Dataset: Images (GitHub, ih-lab/CNN_Smoothie). Classes: adeno, squam.

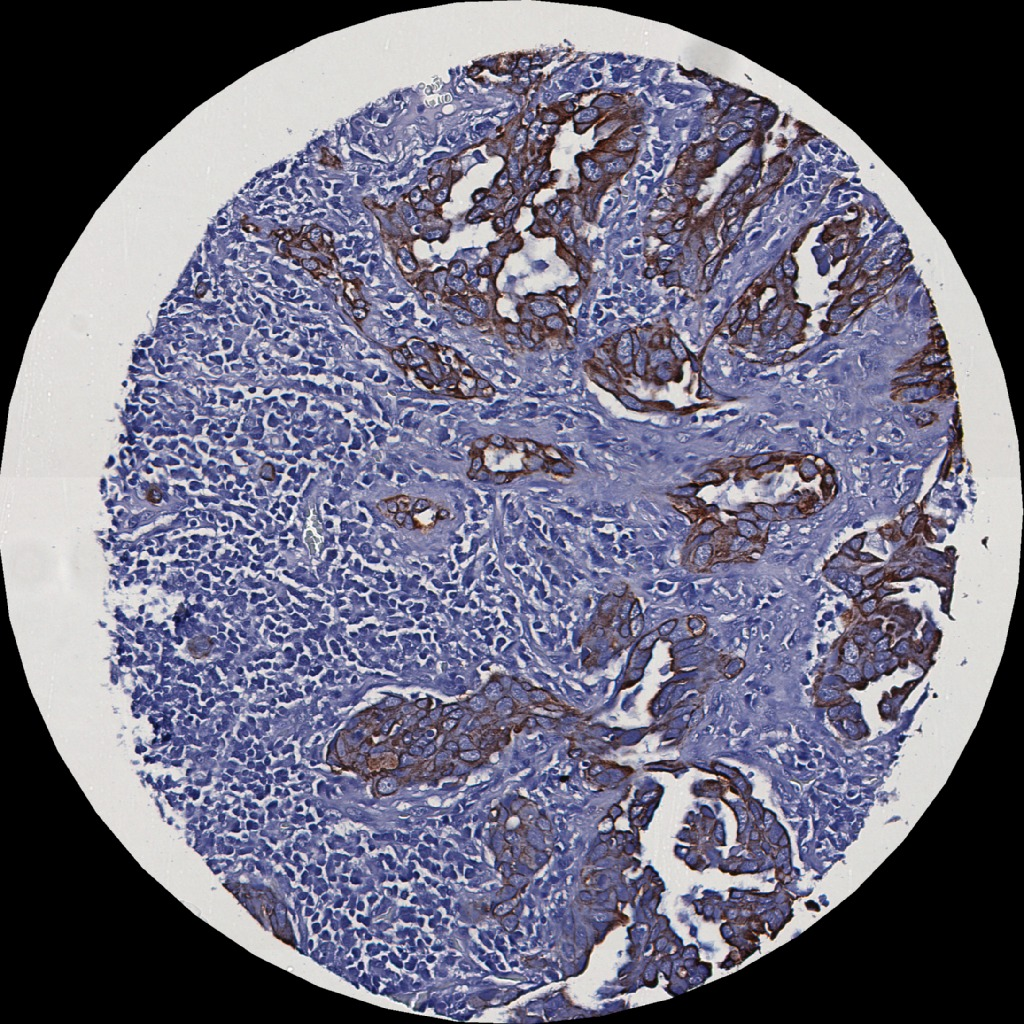
Label: adeno

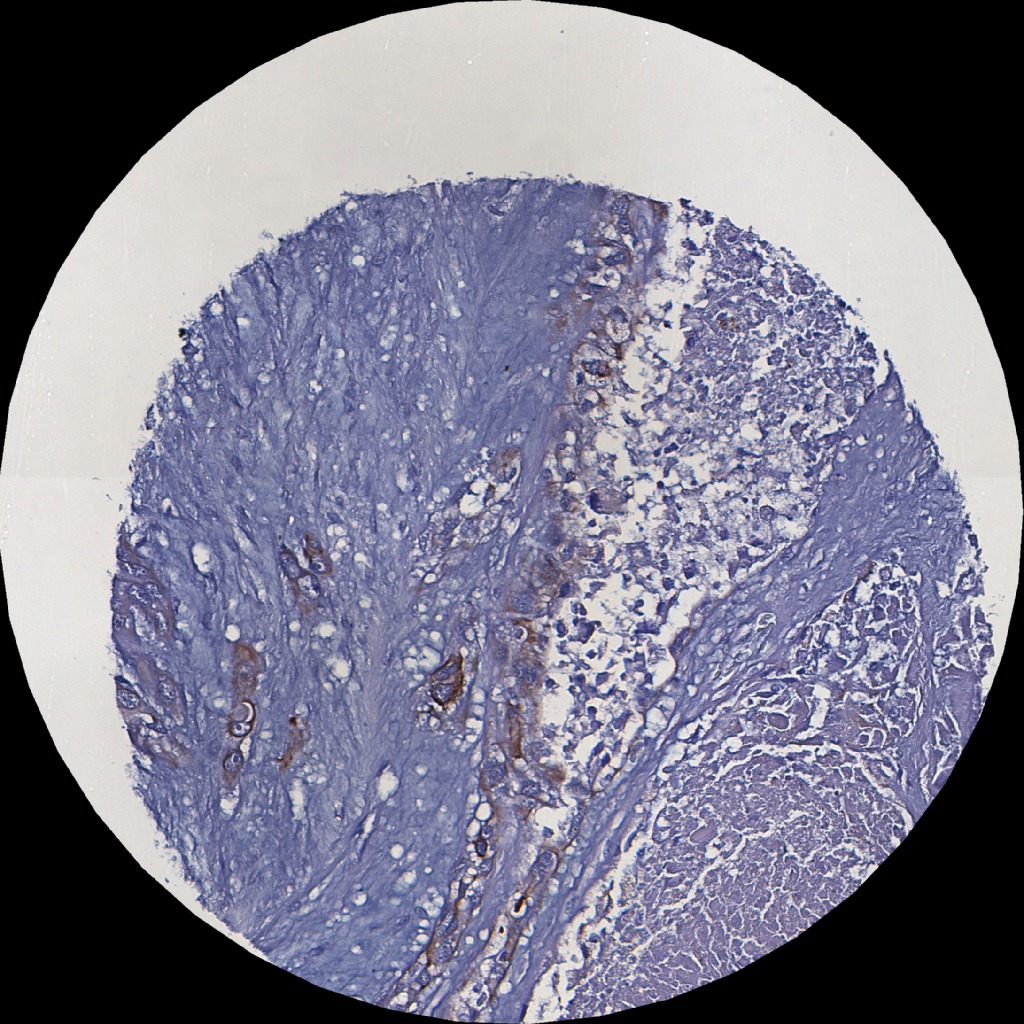
Label: adeno

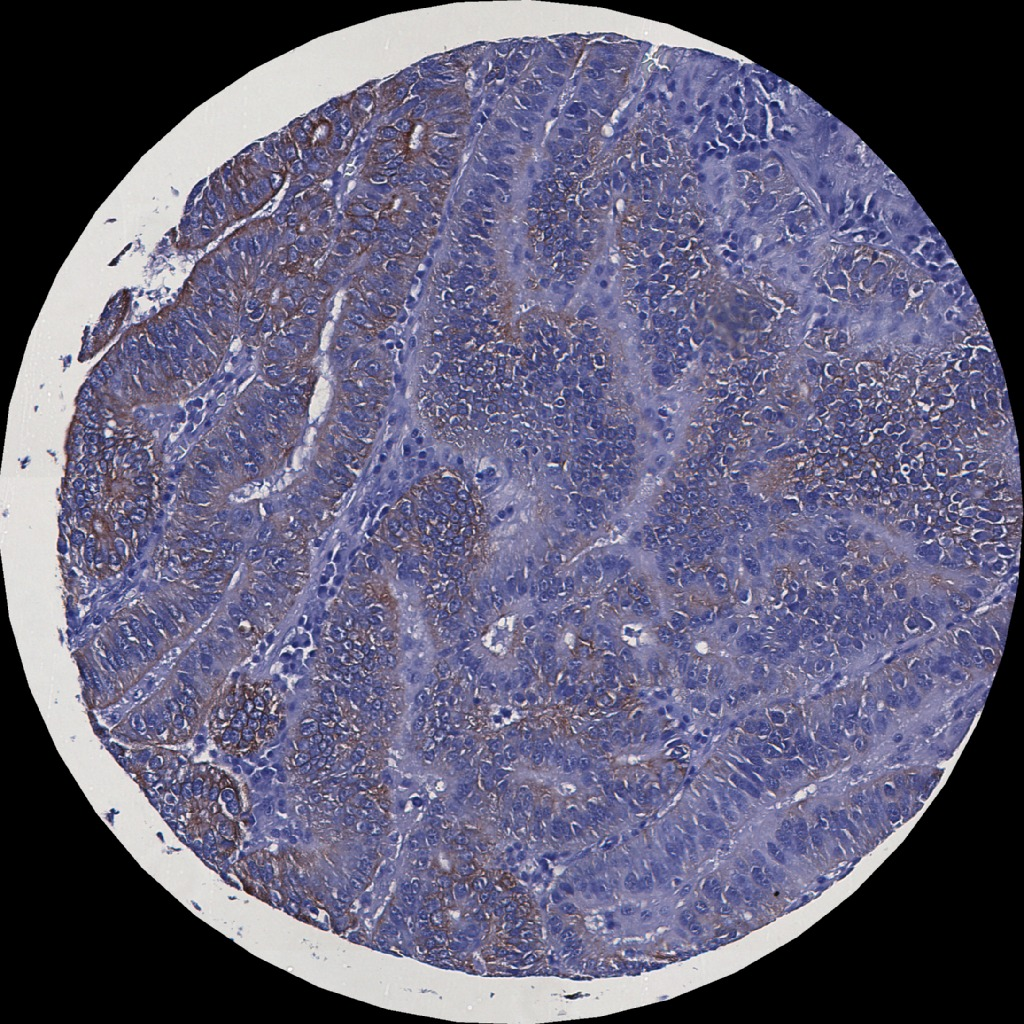
Label: adeno

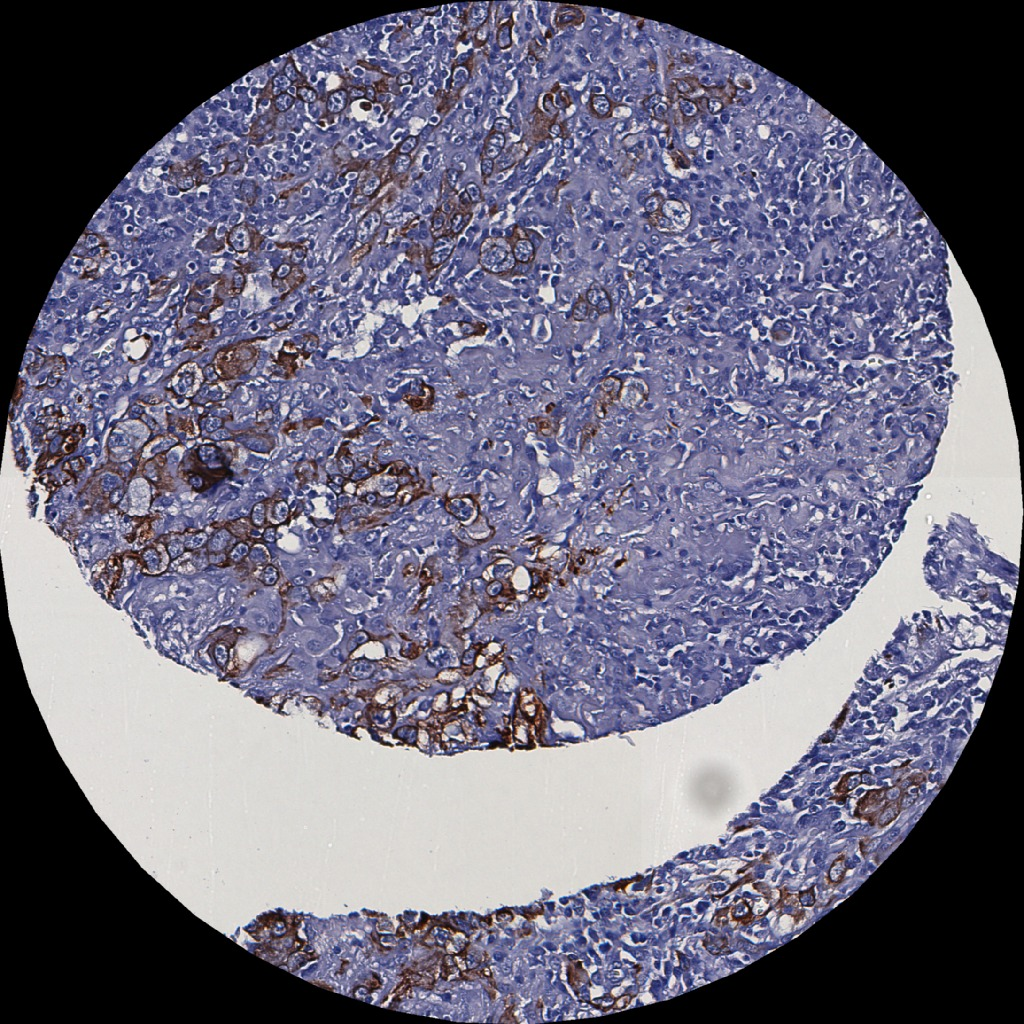
Label: squam

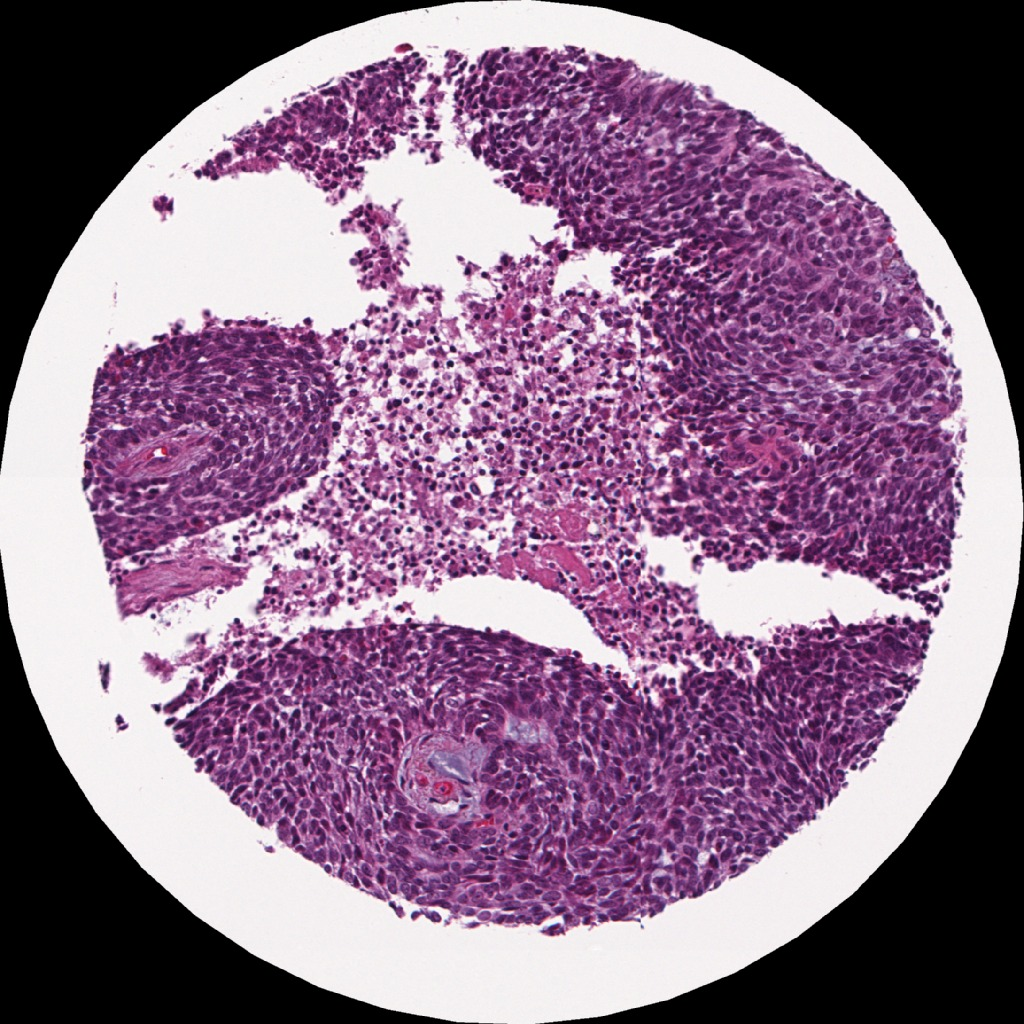
Label: squam

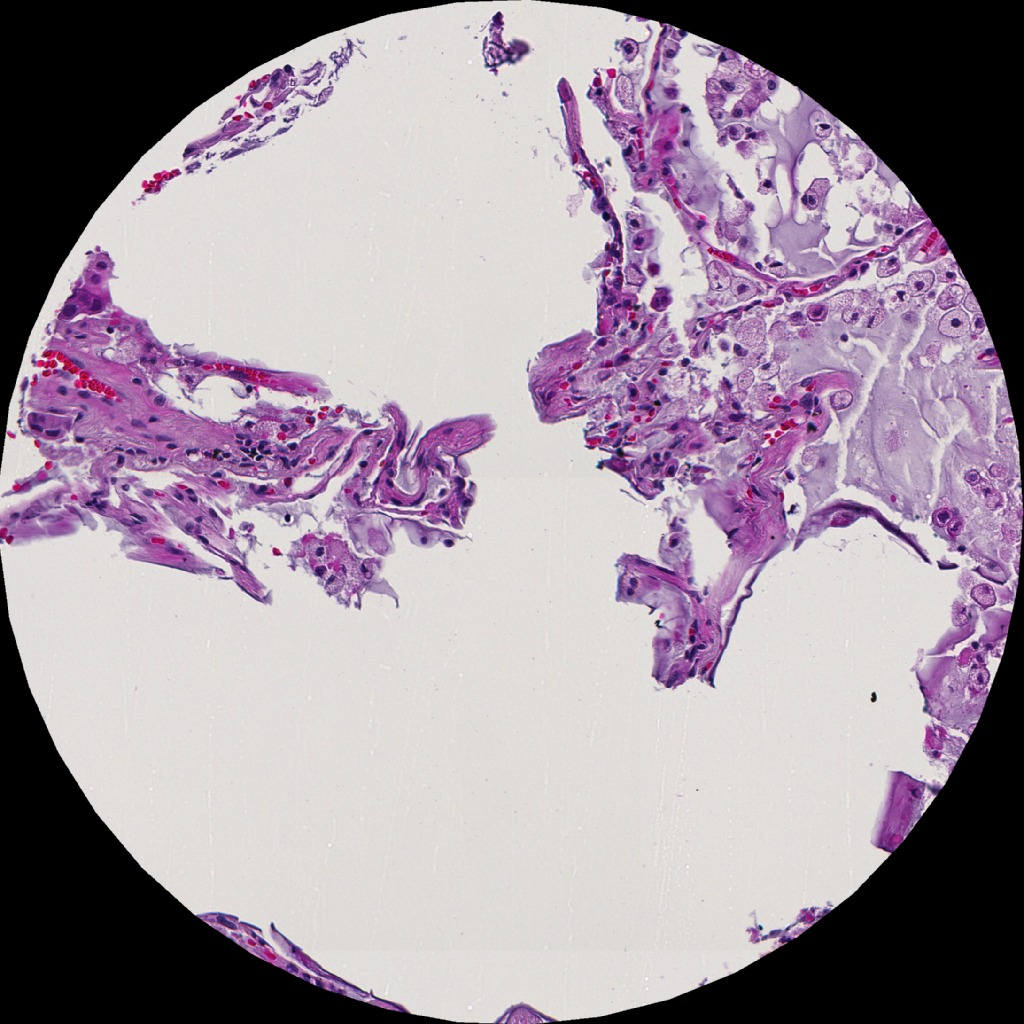
Label: adeno
